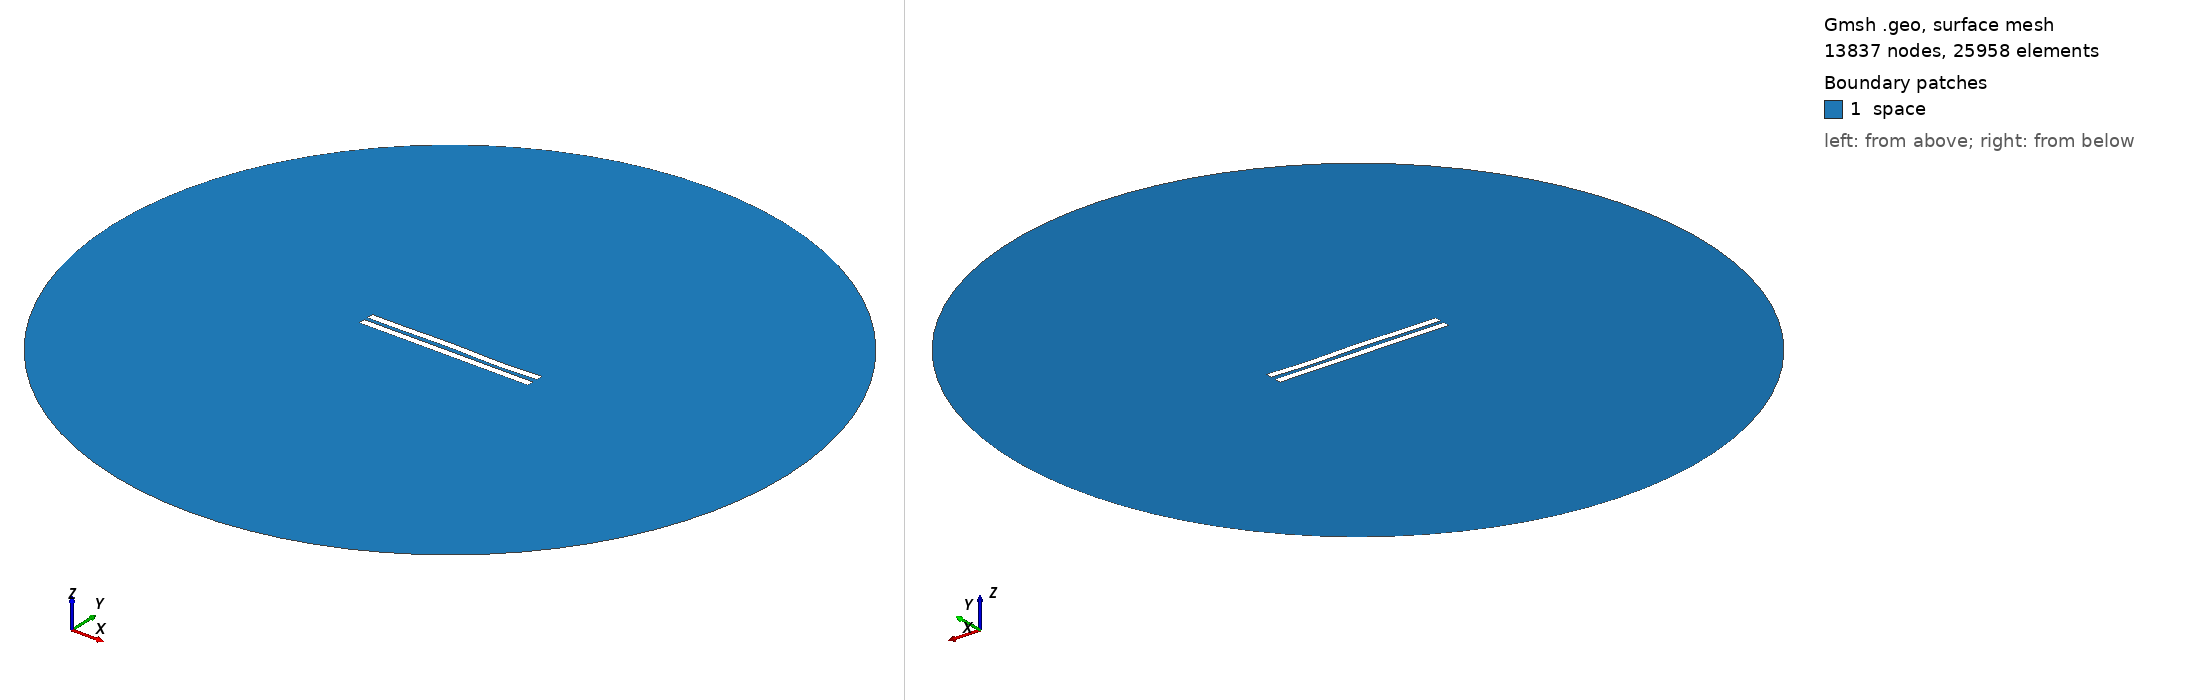

Gmsh geometry script, surface-meshed: 13837 nodes, 25958 surface elements. Boundary patches (legend numbers): 1 space. Left view from above one corner, right view from below the opposite corner. Legend entries are the model's physical surfaces. The drawing asked Gmsh for element sizes between 1% and 20% of the model's largest extent; the script's own settings can give other sizes.

=== 2971.geo (drawn) ===
//---------------------------------------
// Geometry kernel
//---------------------------------------

SetFactory("OpenCASCADE");



//---------------------------------------
// Parameters of the geometry
//---------------------------------------

// Overetch of the upper plate
overetch = 0.0;

// Distance between the plates
distance = 2.5;

// Discretization over the x axis (for the deformation)
nx = 50; 

// Length of the plate
L = 100 - overetch; 

// Number of modes
n = 4; 

// 1st mode coefficient
coeff(1) = 0.07499999999999998;
beta(1) = 0.596864 * 3.1415926535 / L;

// 2nd mode coefficient
coeff(2) = 0.07499999999999998;
beta(2) = 1.49418 * 3.1415926535 / L;

// 3rd mode coefficient
coeff(3) = 0.15;
beta(3) = 2.50025 * 3.1415926535 / L;

// 4th mode coefficient
coeff(4) = -0.15;
beta(4) = 3.49999 * 3.1415926535 / L;



//---------------------------------------
// Upper plate (deformed rectangle)
//---------------------------------------

// Coordiantes of the upper plate
xmin = -50;
xmax = 50 - overetch;

// Height of the upper plate
yheight = 4 - 2 * overetch;

// Indexes of the points
UpperID[] = {};
LowerID[] = {};
LeftID[] = {};
RightID[] = {};

// Point index
p = 1;

// Horizontal edges
For i In {1:nx}
    x = xmin + (i-1)*(xmax - xmin)/(nx-1);

    y_bottom = distance / 2 + overetch;
    For j In {1:n}
        C = (Cosh(beta(j)*L) + Cos(beta(j)*L)) / (Sinh(beta(j)*L) + Sin(beta(j)*L));
        y_bottom  = y_bottom + coeff(j) * (Cosh(beta(j)*(x+50)) - Cos(beta(j)*(x+50)) - C * (Sinh(beta(j)*(x+50)) - Sin(beta(j)*(x+50))));
    EndFor

    y_top = y_bottom + yheight;

    Point(p) = {x, y_top, 0, 1.0};
    UpperID[i] = p;
    p = p + 1;

    Point(p) = {x, y_bottom, 0, 1.0};
    LowerID[i] = p;
    p = p + 1;
EndFor

// Create point lists
UpperPts[] = {}; LowerPts[] = {};
For i In {1:nx}
  UpperPts[] += {UpperID[i]};
  LowerPts[] += {LowerID[i]};
EndFor

// Build splines
Spline(1) = {UpperPts[]};
Spline(2) = {LowerPts[]};
Line(3) = {LowerPts[nx-1], UpperPts[nx-1]};
Line(4) = {LowerPts[0], UpperPts[0]};

// Build the plane surface
Curve Loop(1) = {2, 3, -1, -4};
Plane Surface(1) = {1};



//---------------------------------------
// Lower plate (rectangle)
//---------------------------------------

// Vertices
Point(1001) = {-50, -1, 0, 1.0};
Point(1002) = { 50, -1, 0, 1.0};
Point(1003) = { 50,  -5, 0, 1.0};
Point(1004) = {-50,  -5, 0, 1.0};

// Edges
Line(5) = {1001, 1002};
Line(6) = {1002, 1003};
Line(7) = {1003, 1004};
Line(8) = {1004, 1001};

// Plane surface
Line Loop(2) = {5, 6, 7, 8};
Plane Surface(2) = {2}; 



//---------------------------------------
// Outer (fictious) boundary
//---------------------------------------

// Points
Point(1005) = {0, 0, 0};       // Center
Point(1006) = {200, 0, 0};     // Start point
Point(1007) = {0, 200, 0};     // 90 degrees
Point(1008) = {-200, 0, 0};    // 180 degrees
Point(1009) = {0, -200, 0};    // 270 degrees

// Circle arcs (each needs start, center, end)
Circle(9) = {1006, 1005, 1007};
Circle(10) = {1007, 1005, 1008};
Circle(11) = {1008, 1005, 1009};
Circle(12) = {1009, 1005, 1006};

// Plane surface for the entire domain
Curve Loop(3) = {9, 10, 11, 12};
Surface(3) = {3};

// Subtract the plates from the whole domain to obtain the actual domain where we want to solve the equations
BooleanDifference{ Surface{3}; Delete; }{ Surface{1}; Surface{2}; Delete; }




//---------------------------------------
// Transfinite Lines/Curves
//---------------------------------------

// Set the number of points on the boundaries
r = 7;

// Plates
Transfinite Curve {1, 2} = 50*r Using Progression 1;
Transfinite Curve {3, 4} = 2*r Using Progression 1;
Transfinite Line {5, 7} = 50*r Using Progression 1;
Transfinite Line {6, 8} = 2*r Using Progression 1;

// Outer boundary
Transfinite Line {9, 10, 11, 12} = 20 Using Progression 1;



//---------------------------------------
// Physical groups
//---------------------------------------                

// Physical curves (boundaries)
Physical Line("force_segment", 10) = {2};
Physical Line("upper_plate", 11) = {1, 3, 4};
Physical Line("lower_plate", 12) = {5, 6, 7, 8};
Physical Line("boundary", 20) = {9, 10, 11, 12};

// Physical Surfaces
Physical Surface("space", 30) = {3};



//---------------------------------------
// 6. Generate the Mesh
//---------------------------------------

// 2D mesh generation
Mesh 2;
